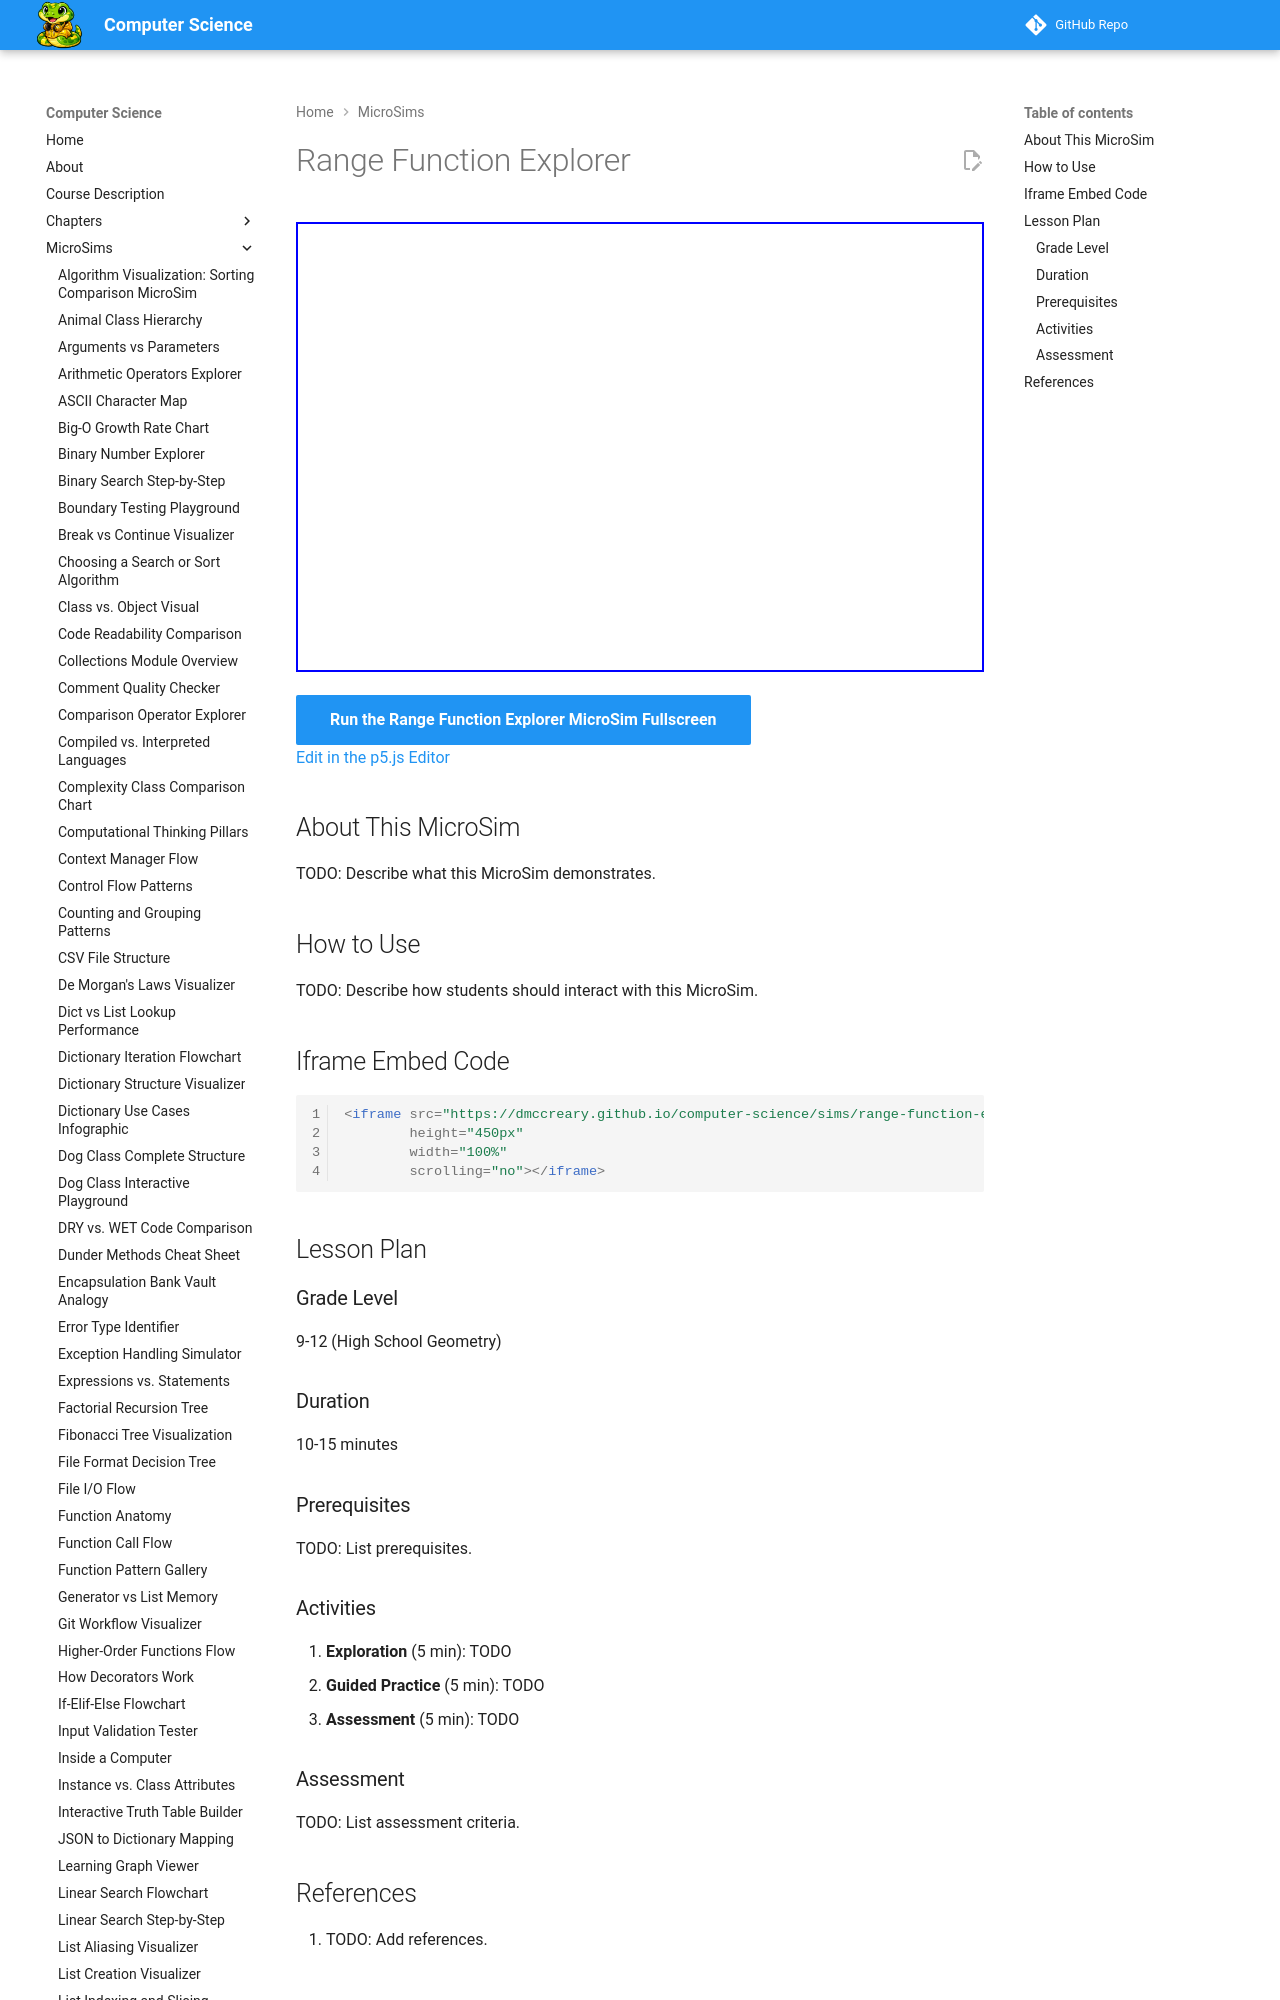

repository: dmccreary/computer-science · page: sims/range-function-explorer/index.html · generator: mkdocs

---
title: Range Function Explorer
description: Interactive p5.js MicroSim for range function explorer.
image: /sims/range-function-explorer/range-function-explorer.png
og:image: /sims/range-function-explorer/range-function-explorer.png
twitter:image: /sims/range-function-explorer/range-function-explorer.png
social:
   cards: false
quality_score: 0
---
